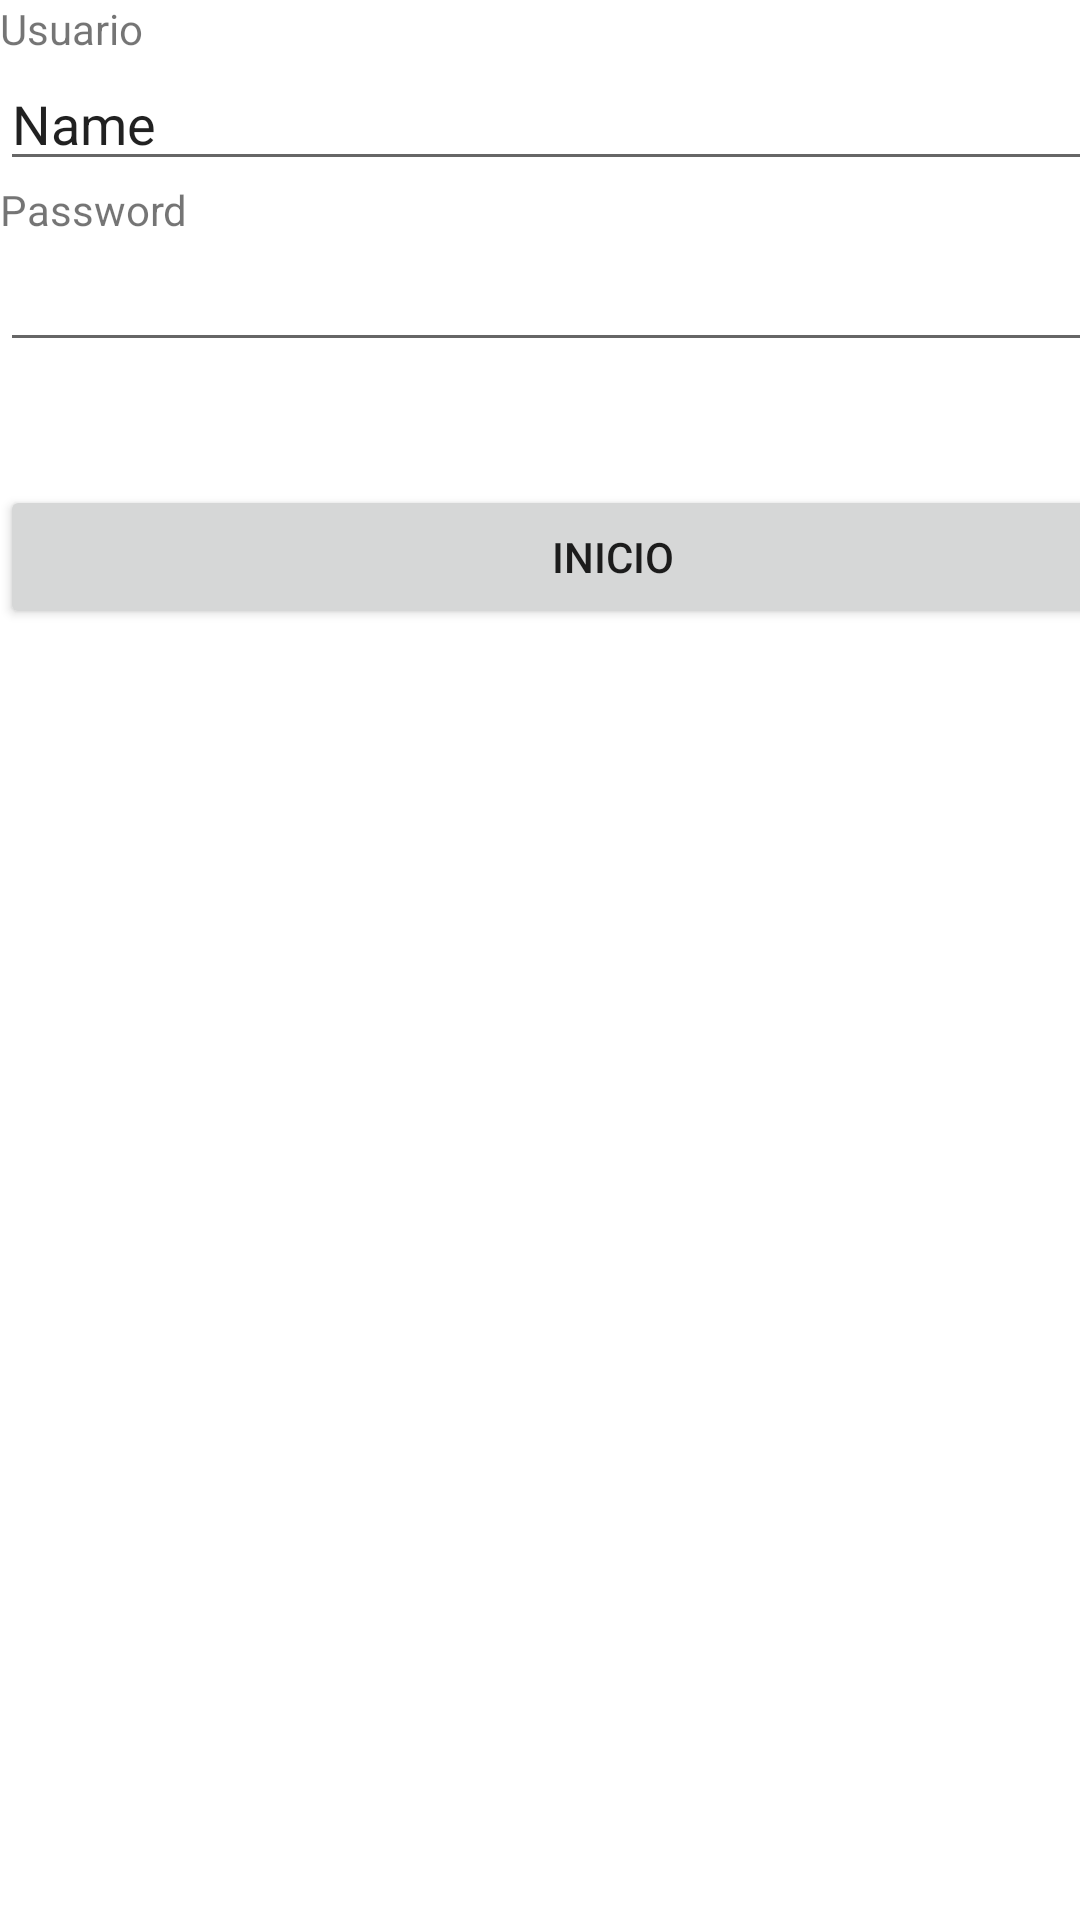

Write the Android layout XML for this screen, with the resource values it uses.
<!-- AndroidManifest.xml: application theme Theme.Ejemp14 -->
<!-- res/layout/activity_main.xml -->
<?xml version="1.0" encoding="utf-8"?>
<androidx.constraintlayout.widget.ConstraintLayout xmlns:android="http://schemas.android.com/apk/res/android"
    xmlns:app="http://schemas.android.com/apk/res-auto"
    xmlns:tools="http://schemas.android.com/tools"
    android:layout_width="match_parent"
    android:layout_height="match_parent"
    tools:context=".MainActivity">

    <LinearLayout
        android:layout_width="409dp"
        android:layout_height="729dp"
        android:orientation="vertical"
        tools:layout_editor_absoluteX="1dp"
        tools:layout_editor_absoluteY="1dp">

        <TextView
            android:id="@+id/textView"
            android:layout_width="match_parent"
            android:layout_height="wrap_content"
            android:text="Usuario" />

        <EditText
            android:id="@+id/txtUsuario"
            android:layout_width="match_parent"
            android:layout_height="wrap_content"
            android:ems="10"
            android:inputType="textPersonName"
            android:text="Name" />

        <TextView
            android:id="@+id/textView2"
            android:layout_width="match_parent"
            android:layout_height="wrap_content"
            android:text="Password" />

        <EditText
            android:id="@+id/txtPassword"
            android:layout_width="match_parent"
            android:layout_height="wrap_content"
            android:ems="10"
            android:inputType="textPassword" />

        <Space
            android:layout_width="match_parent"
            android:layout_height="41dp" />

        <Button
            android:id="@+id/button"
            android:layout_width="match_parent"
            android:layout_height="wrap_content"
            android:onClick="Consulta"
            android:text="Inicio" />
    </LinearLayout>
</androidx.constraintlayout.widget.ConstraintLayout>
<!-- resources referenced by this layout -->
<resources>
  <style name="Theme.Ejemp14" parent="Theme.MaterialComponents.DayNight.DarkActionBar">
          
          <item name="colorPrimary">@color/purple_500</item>
          <item name="colorPrimaryVariant">@color/purple_700</item>
          <item name="colorOnPrimary">@color/white</item>
          
          <item name="colorSecondary">@color/teal_200</item>
          <item name="colorSecondaryVariant">@color/teal_700</item>
          <item name="colorOnSecondary">@color/black</item>
          
          <item name="android:statusBarColor">?attr/colorPrimaryVariant</item>
          
      </style>
  <!-- not gathered from this repository: default colours our renderer supplied (Android Studio template values) -->
  <color name="purple_500">#FF6200EE</color>
  <color name="purple_700">#FF3700B3</color>
  <color name="teal_200">#FF03DAC5</color>
  <color name="teal_700">#FF018786</color>
  <color name="black">#FF000000</color>
  <color name="white">#FFFFFFFF</color>
</resources>
